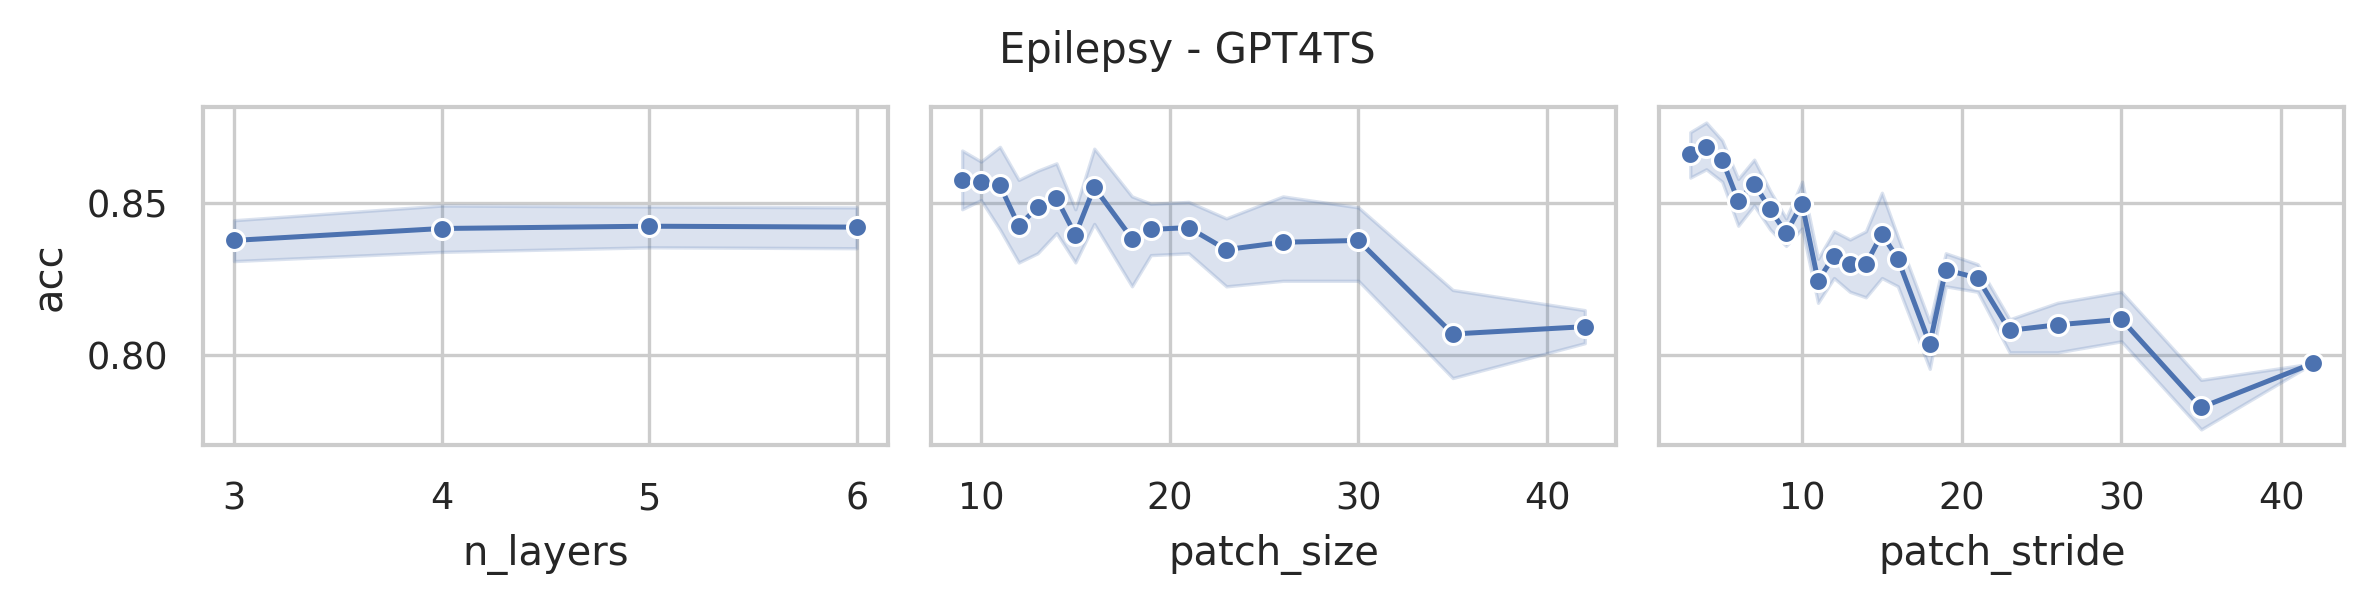

Values plotted in this chart, from the file beside it:
data_name, model, seq_len, n_layers, d_model, d_ff, patch_size, patch_stride, acc, model_params, model_size (MB)
Epilepsy, GPT4TS, 206, 6, 768, 768, 9, 3, 0.8406, 43744516, 181.6
Epilepsy, GPT4TS, 206, 6, 768, 768, 9, 5, 0.8841, 43624708, 181.1
Epilepsy, GPT4TS, 206, 6, 768, 768, 9, 9, 0.8551, 43541764, 180.8
Epilepsy, GPT4TS, 206, 6, 768, 768, 10, 3, 0.8406, 43751428, 181.6
Epilepsy, GPT4TS, 206, 6, 768, 768, 10, 5, 0.8696, 43631620, 181.1
Epilepsy, GPT4TS, 206, 6, 768, 768, 10, 10, 0.8623, 43539460, 180.8
Epilepsy, GPT4TS, 206, 6, 768, 768, 11, 3, 0.8696, 43758340, 181.6
Epilepsy, GPT4TS, 206, 6, 768, 768, 11, 6, 0.8696, 43606276, 181
Epilepsy, GPT4TS, 206, 6, 768, 768, 11, 11, 0.8188, 43537156, 180.8
Epilepsy, GPT4TS, 206, 6, 768, 768, 12, 3, 0.8768, 43760644, 181.6
Epilepsy, GPT4TS, 206, 6, 768, 768, 12, 6, 0.8261, 43613188, 181.1
Epilepsy, GPT4TS, 206, 6, 768, 768, 12, 12, 0.8261, 43539460, 180.8
Epilepsy, GPT4TS, 206, 6, 768, 768, 13, 4, 0.8623, 43693828, 181.4
Epilepsy, GPT4TS, 206, 6, 768, 768, 13, 7, 0.8696, 43597060, 181
Epilepsy, GPT4TS, 206, 6, 768, 768, 13, 13, 0.8188, 43537156, 180.8
Epilepsy, GPT4TS, 206, 6, 768, 768, 14, 4, 0.8696, 43700740, 181.4
Epilepsy, GPT4TS, 206, 6, 768, 768, 14, 7, 0.8551, 43603972, 181
Epilepsy, GPT4TS, 206, 6, 768, 768, 14, 14, 0.8406, 43539460, 180.8
Epilepsy, GPT4TS, 206, 6, 768, 768, 15, 4, 0.8478, 43703044, 181.4
Epilepsy, GPT4TS, 206, 6, 768, 768, 15, 8, 0.8478, 43592452, 181
Epilepsy, GPT4TS, 206, 6, 768, 768, 15, 15, 0.8188, 43541764, 180.8
Epilepsy, GPT4TS, 206, 6, 768, 768, 16, 4, 0.8696, 43709956, 181.4
Epilepsy, GPT4TS, 206, 6, 768, 768, 16, 8, 0.8551, 43599364, 181.0
Epilepsy, GPT4TS, 206, 6, 768, 768, 16, 16, 0.8406, 43544068, 180.8
Epilepsy, GPT4TS, 206, 6, 768, 768, 18, 5, 0.8768, 43677700, 181.3
Epilepsy, GPT4TS, 206, 6, 768, 768, 18, 9, 0.8406, 43599364, 181.0
Epilepsy, GPT4TS, 206, 6, 768, 768, 18, 18, 0.7899, 43553284, 180.8
Epilepsy, GPT4TS, 206, 6, 768, 768, 19, 5, 0.8696, 43684612, 181.3
Epilepsy, GPT4TS, 206, 6, 768, 768, 19, 10, 0.8406, 43597060, 181
Epilepsy, GPT4TS, 206, 6, 768, 768, 19, 19, 0.8333, 43555588, 180.8
Epilepsy, GPT4TS, 206, 6, 768, 768, 21, 6, 0.8406, 43666180, 181.2
Epilepsy, GPT4TS, 206, 6, 768, 768, 21, 11, 0.8261, 43601668, 181
Epilepsy, GPT4TS, 206, 6, 768, 768, 21, 21, 0.8333, 43564804, 180.9
Epilepsy, GPT4TS, 206, 6, 768, 768, 23, 6, 0.8551, 43680004, 181.3
Epilepsy, GPT4TS, 206, 6, 768, 768, 23, 12, 0.8551, 43610884, 181
Epilepsy, GPT4TS, 206, 6, 768, 768, 23, 23, 0.8116, 43574020, 180.9
Epilepsy, GPT4TS, 206, 6, 768, 768, 26, 7, 0.8841, 43677700, 181.3
Epilepsy, GPT4TS, 206, 6, 768, 768, 26, 13, 0.8333, 43622404, 181.1
Epilepsy, GPT4TS, 206, 6, 768, 768, 26, 26, 0.8116, 43590148, 181
Epilepsy, GPT4TS, 206, 6, 768, 768, 30, 8, 0.8478, 43691524, 181.3
Epilepsy, GPT4TS, 206, 6, 768, 768, 30, 15, 0.8551, 43640836, 181.2
Epilepsy, GPT4TS, 206, 6, 768, 768, 30, 30, 0.8116, 43613188, 181.1
Epilepsy, GPT4TS, 206, 6, 768, 768, 35, 9, 0.8333, 43712260, 181.4
Epilepsy, GPT4TS, 206, 6, 768, 768, 35, 18, 0.8043, 43666180, 181.2
Epilepsy, GPT4TS, 206, 6, 768, 768, 35, 35, 0.7971, 43643140, 181.2
Epilepsy, GPT4TS, 206, 6, 768, 768, 42, 11, 0.8116, 43737604, 181.5
Epilepsy, GPT4TS, 206, 6, 768, 768, 42, 21, 0.8188, 43705348, 181.4
Epilepsy, GPT4TS, 206, 6, 768, 768, 42, 42, 0.7971, 43686916, 181.3
Epilepsy, GPT4TS, 206, 5, 768, 768, 9, 3, 0.8623, 36656644, 154.5
Epilepsy, GPT4TS, 206, 5, 768, 768, 9, 5, 0.8768, 36536836, 154.1
Epilepsy, GPT4TS, 206, 5, 768, 768, 9, 9, 0.8333, 36453892, 153.7
Epilepsy, GPT4TS, 206, 5, 768, 768, 10, 3, 0.8406, 36663556, 154.5
Epilepsy, GPT4TS, 206, 5, 768, 768, 10, 5, 0.8696, 36543748, 154.1
Epilepsy, GPT4TS, 206, 5, 768, 768, 10, 10, 0.8478, 36451588, 153.7
Epilepsy, GPT4TS, 206, 5, 768, 768, 11, 3, 0.8841, 36670468, 154.6
Epilepsy, GPT4TS, 206, 5, 768, 768, 11, 6, 0.8623, 36518404, 154
Epilepsy, GPT4TS, 206, 5, 768, 768, 11, 11, 0.8261, 36449284, 153.7
Epilepsy, GPT4TS, 206, 5, 768, 768, 12, 3, 0.8696, 36672772, 154.6
Epilepsy, GPT4TS, 206, 5, 768, 768, 12, 6, 0.8406, 36525316, 154
Epilepsy, GPT4TS, 206, 5, 768, 768, 12, 12, 0.8261, 36451588, 153.7
... 132 more rows
